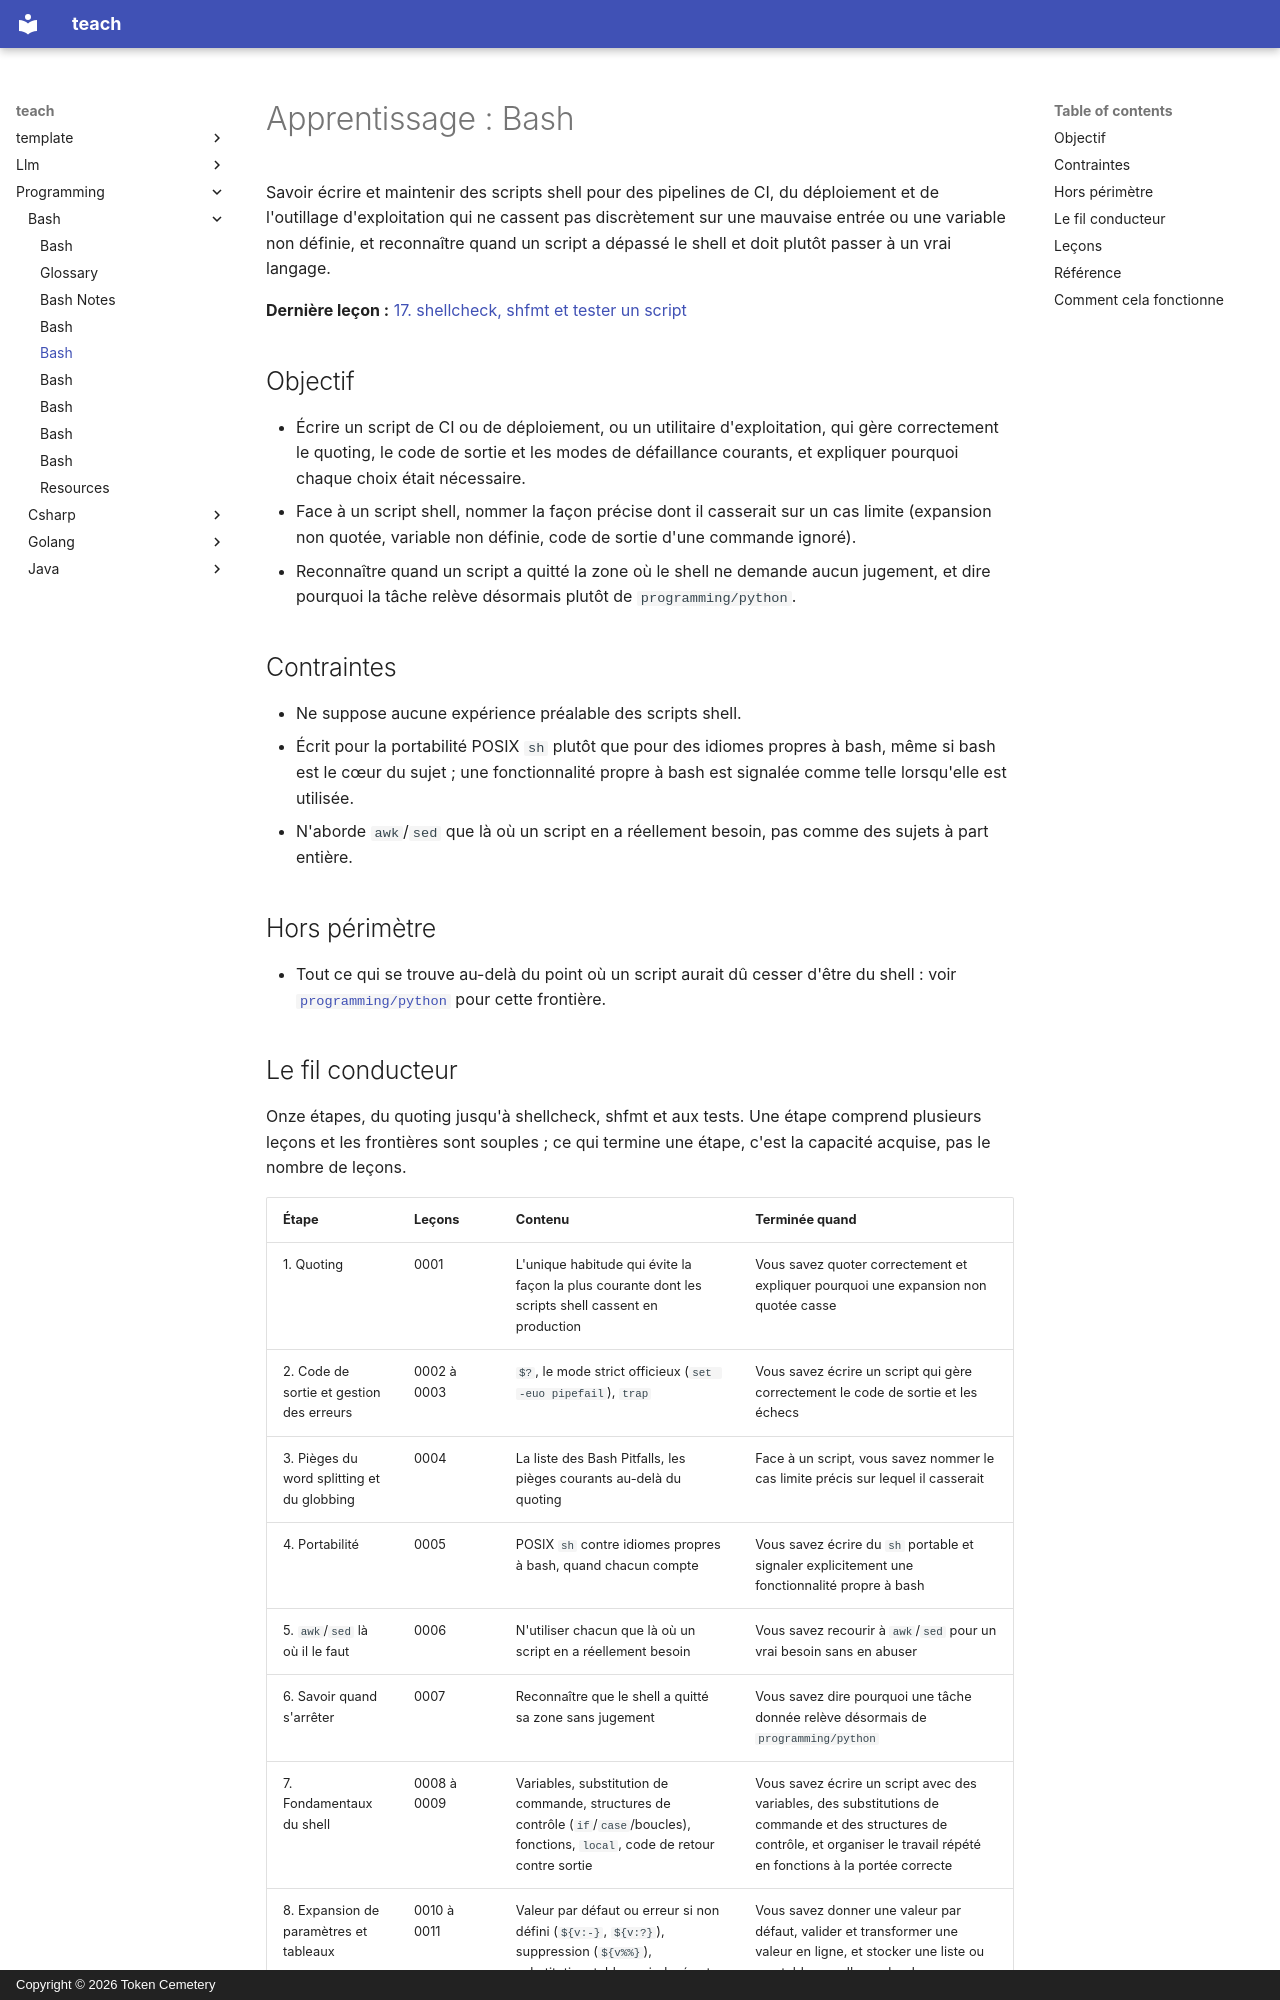

repository: TokenCemetery/teach · page: programming/bash/README.fr/index.html · generator: mkdocs · copyright: Copyright © 2026 Token Cemetery

---
title: Bash
description: "Écrire du shell qui survit à la production : quoting, code de sortie, modes de défaillance, et savoir quand s'arrêter pour passer à un vrai langage"
type: topic
---

# Apprentissage : Bash

Savoir écrire et maintenir des scripts shell pour des pipelines de CI, du déploiement et de l'outillage d'exploitation qui ne cassent pas discrètement sur une mauvaise entrée ou une variable non définie, et reconnaître quand un script a dépassé le shell et doit plutôt passer à un vrai langage.

**Dernière leçon :** [17. shellcheck, shfmt et tester un script](lessons/0017-shellcheck-shfmt-and-testing-a-script.md)

## Objectif

- Écrire un script de CI ou de déploiement, ou un utilitaire d'exploitation, qui gère correctement le quoting, le code de sortie et les modes de défaillance courants, et expliquer pourquoi chaque choix était nécessaire.
- Face à un script shell, nommer la façon précise dont il casserait sur un cas limite (expansion non quotée, variable non définie, code de sortie d'une commande ignoré).
- Reconnaître quand un script a quitté la zone où le shell ne demande aucun jugement, et dire pourquoi la tâche relève désormais plutôt de `programming/python`.

## Contraintes

- Ne suppose aucune expérience préalable des scripts shell.
- Écrit pour la portabilité POSIX `sh` plutôt que pour des idiomes propres à bash, même si bash est le cœur du sujet ; une fonctionnalité propre à bash est signalée comme telle lorsqu'elle est utilisée.
- N'aborde `awk`/`sed` que là où un script en a réellement besoin, pas comme des sujets à part entière.

## Hors périmètre

- Tout ce qui se trouve au-delà du point où un script aurait dû cesser d'être du shell : voir [`programming/python`](../../programming/python/) pour cette frontière.
